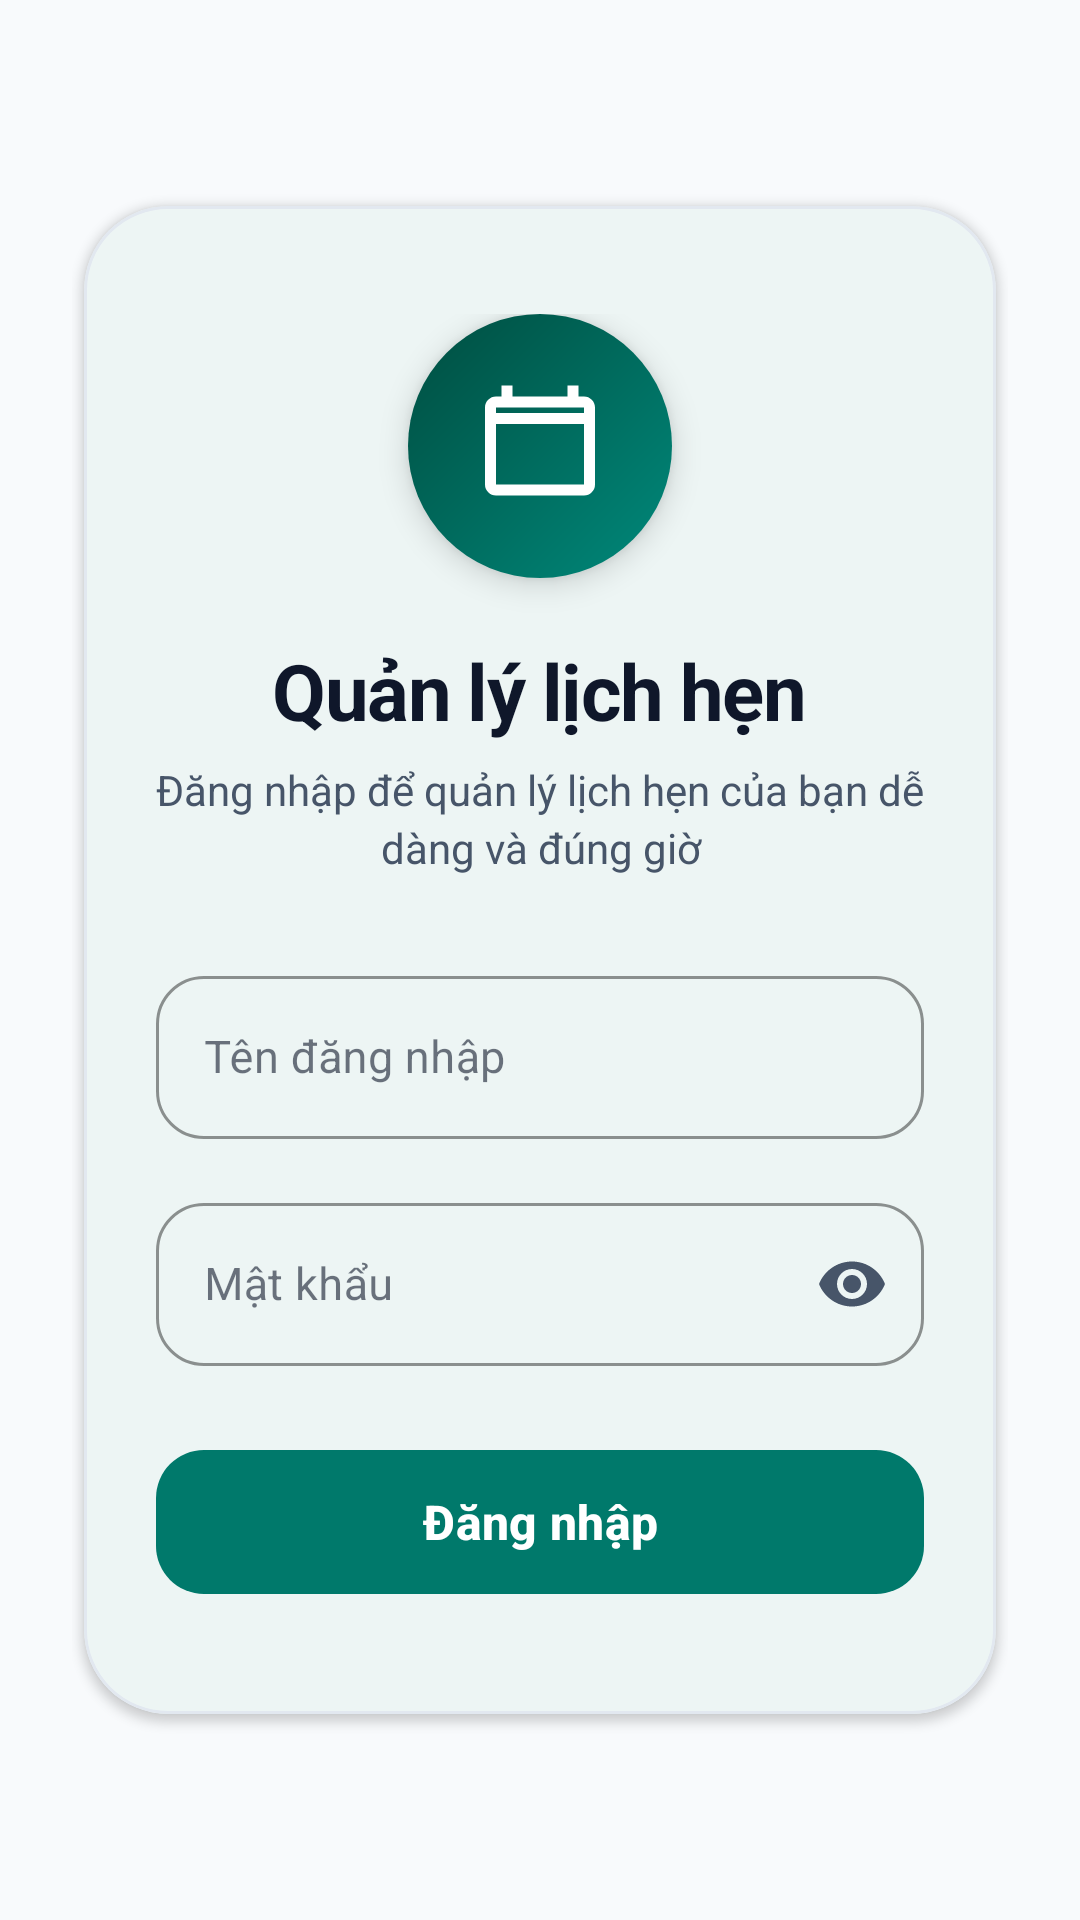

Here is an Android app screen rendered from its layout file. Give the layout XML and the strings, colors and styles it references.
<!-- AndroidManifest.xml: application theme Theme.TH3 -->
<!-- res/layout/activity_login.xml -->
<?xml version="1.0" encoding="utf-8"?>
<ScrollView xmlns:android="http://schemas.android.com/apk/res/android"
    xmlns:app="http://schemas.android.com/apk/res-auto"
    android:id="@+id/login_root"
    android:layout_width="match_parent"
    android:layout_height="match_parent"
    android:fitsSystemWindows="true"
    android:background="@color/background"
    android:fillViewport="true">

    <LinearLayout
        android:layout_width="match_parent"
        android:layout_height="wrap_content"
        android:gravity="center"
        android:orientation="vertical"
        android:padding="24dp">

        
        <com.google.android.material.card.MaterialCardView
            android:layout_width="match_parent"
            android:layout_height="wrap_content"
            android:layout_margin="4dp"
            app:cardBackgroundColor="@color/surface"
            app:cardCornerRadius="28dp"
            app:cardElevation="2dp"
            app:strokeColor="@color/card_stroke"
            app:strokeWidth="1dp">

            <LinearLayout
                android:layout_width="match_parent"
                android:layout_height="wrap_content"
                android:orientation="vertical"
                android:paddingStart="24dp"
                android:paddingTop="36dp"
                android:paddingEnd="24dp"
                android:paddingBottom="36dp">

                
                <ImageView
                    android:id="@+id/iv_logo"
                    android:layout_width="88dp"
                    android:layout_height="88dp"
                    android:layout_gravity="center_horizontal"
                    android:background="@drawable/bg_logo_circle"
                    android:contentDescription="@string/app_name"
                    android:elevation="6dp"
                    android:padding="22dp"
                    android:src="@drawable/ic_app_logo" />

                
                <TextView
                    android:layout_width="wrap_content"
                    android:layout_height="wrap_content"
                    android:layout_gravity="center_horizontal"
                    android:layout_marginTop="20dp"
                    android:text="@string/login_title"
                    android:textColor="@color/text_primary"
                    android:textSize="26sp"
                    android:textStyle="bold"
                    android:letterSpacing="-0.02" />

                
                <TextView
                    android:layout_width="match_parent"
                    android:layout_height="wrap_content"
                    android:layout_marginTop="6dp"
                    android:gravity="center"
                    android:text="@string/login_description"
                    android:textColor="@color/text_secondary"
                    android:textSize="14sp"
                    android:lineSpacingExtra="3dp" />

                
                <com.google.android.material.textfield.TextInputLayout
                    android:id="@+id/til_username"
                    style="@style/Widget.MaterialComponents.TextInputLayout.OutlinedBox"
                    android:layout_width="match_parent"
                    android:layout_height="wrap_content"
                    android:layout_marginTop="28dp"
                    android:hint="@string/hint_username"
                    app:boxCornerRadiusBottomEnd="16dp"
                    app:boxCornerRadiusBottomStart="16dp"
                    app:boxCornerRadiusTopEnd="16dp"
                    app:boxCornerRadiusTopStart="16dp"
                    app:boxStrokeColor="@color/primary"
                    app:boxStrokeWidthFocused="2dp"
                    app:hintTextColor="@color/primary"
                    app:startIconDrawable="@drawable/ic_user"
                    app:startIconTint="@color/primary">

                    <com.google.android.material.textfield.TextInputEditText
                        android:id="@+id/et_username"
                        android:layout_width="match_parent"
                        android:layout_height="wrap_content"
                        android:imeOptions="actionNext"
                        android:inputType="text"
                        android:maxLines="1"
                        android:textColor="@color/text_primary"
                        android:textSize="15sp" />
                </com.google.android.material.textfield.TextInputLayout>

                
                <com.google.android.material.textfield.TextInputLayout
                    android:id="@+id/til_password"
                    style="@style/Widget.MaterialComponents.TextInputLayout.OutlinedBox"
                    android:layout_width="match_parent"
                    android:layout_height="wrap_content"
                    android:layout_marginTop="16dp"
                    android:hint="@string/hint_password"
                    app:boxCornerRadiusBottomEnd="16dp"
                    app:boxCornerRadiusBottomStart="16dp"
                    app:boxCornerRadiusTopEnd="16dp"
                    app:boxCornerRadiusTopStart="16dp"
                    app:boxStrokeColor="@color/primary"
                    app:boxStrokeWidthFocused="2dp"
                    app:endIconMode="password_toggle"
                    app:endIconTint="@color/text_secondary"
                    app:hintTextColor="@color/primary"
                    app:startIconDrawable="@drawable/ic_lock"
                    app:startIconTint="@color/primary">

                    <com.google.android.material.textfield.TextInputEditText
                        android:id="@+id/et_password"
                        android:layout_width="match_parent"
                        android:layout_height="wrap_content"
                        android:imeOptions="actionDone"
                        android:inputType="textPassword"
                        android:maxLines="1"
                        android:textColor="@color/text_primary"
                        android:textSize="15sp" />
                </com.google.android.material.textfield.TextInputLayout>

                
                <TextView
                    android:id="@+id/tv_error"
                    android:layout_width="match_parent"
                    android:layout_height="wrap_content"
                    android:layout_marginTop="12dp"
                    android:gravity="center"
                    android:textColor="@color/error"
                    android:textSize="14sp"
                    android:textStyle="bold"
                    android:visibility="gone" />

                
                <com.google.android.material.button.MaterialButton
                    android:id="@+id/btn_login"
                    android:layout_width="match_parent"
                    android:layout_height="56dp"
                    android:layout_marginTop="24dp"
                    android:text="@string/btn_login"
                    android:textAllCaps="false"
                    android:textColor="@color/on_primary"
                    android:textSize="16sp"
                    android:textStyle="bold"
                    app:backgroundTint="@color/primary"
                    app:cornerRadius="16dp"
                    app:elevation="4dp"
                    app:rippleColor="@color/primary_light_hover" />

            </LinearLayout>
        </com.google.android.material.card.MaterialCardView>

    </LinearLayout>
</ScrollView>
<!-- resources referenced by this layout -->
<resources>
  <color name="background">#F8FAFC</color>
  <color name="card_stroke">#E2E8F0</color>
  <color name="error">#DC2626</color>
  <color name="on_primary">#FFFFFF</color>
  <color name="primary">#00796B</color>
  <color name="primary_light_hover">#B2DFDB</color>
  <color name="surface">#FFFFFF</color>
  <color name="text_primary">#0F172A</color>
  <color name="text_secondary">#475569</color>
  <!-- drawable bg_logo_circle (drawable) -->
  <?xml version="1.0" encoding="utf-8"?>
  <shape xmlns:android="http://schemas.android.com/apk/res/android"
      android:shape="oval">
      <gradient
          android:angle="135"
          android:startColor="#00897B"
          android:endColor="#004D40"
          android:type="linear" />
  </shape>
  <!-- drawable ic_app_logo (drawable) -->
  <?xml version="1.0" encoding="utf-8"?>
  <vector xmlns:android="http://schemas.android.com/apk/res/android"
      android:width="24dp"
      android:height="24dp"
      android:viewportWidth="24"
      android:viewportHeight="24">
      <path
          android:fillColor="#FFFFFFFF"
          android:pathData="M20,3H19V1H17V3H7V1H5V3H4C2.9,3 2,3.9 2,5V19A2,2 0 0,0 4,21H20A2,2 0 0,0 22,19V5C22,3.9 21.1,3 20,3M20,19H4V8H20V19M20,6H4V5H20V6Z" />
  </vector>
  <string name="app_name">Appointment Manager</string>
  <string name="btn_login">Đăng nhập</string>
  <string name="hint_password">Mật khẩu</string>
  <string name="hint_username">Tên đăng nhập</string>
  <string name="login_description">Đăng nhập để quản lý lịch hẹn của bạn dễ dàng và đúng giờ</string>
  <string name="login_title">Quản lý lịch hẹn</string>
  <style name="Theme.TH3" parent="Theme.Material3.Light.NoActionBar">
          <item name="colorPrimary">@color/primary</item>
          <item name="colorOnPrimary">@color/on_primary</item>
          <item name="colorPrimaryContainer">@color/primary_light</item>
          <item name="colorOnPrimaryContainer">@color/primary_dark</item>
  
          <item name="android:colorBackground">@color/background</item>
          <item name="colorSurface">@color/surface</item>
          <item name="colorOnSurface">@color/text_primary</item>
          <item name="colorOnSurfaceVariant">@color/text_secondary</item>
  
          <item name="colorError">@color/error</item>
  
          
          <item name="android:statusBarColor">@color/surface</item>
          <item name="android:windowLightStatusBar">true</item>
          <item name="android:navigationBarColor">@color/surface</item>
      </style>
  <color name="primary_light">#E0F2F1</color>
  <color name="primary_dark">#004D40</color>
</resources>
